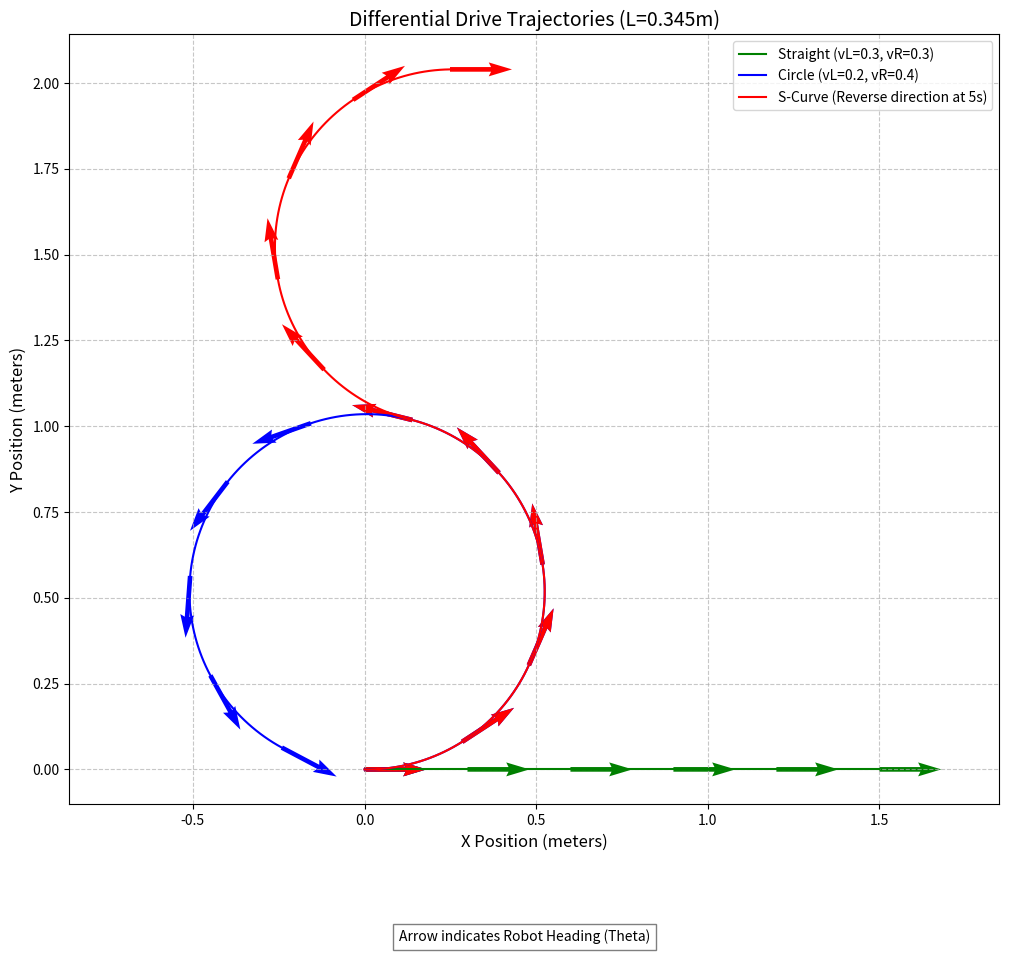

The script that saved this image:
import math
import matplotlib.pyplot as plt

# ========================================================
# 1. FK 엔진 클래스 (Section E의 핵심 로직 통합)
# ========================================================
class DifferentialDriveFK:
    """
    차동 구동 로봇의 정운동학 엔진.
    L=0.345m, r=0.0325m 스펙 준수.
    """
    def __init__(self, L=0.345):
        self.L = L
        self.reset()

    def reset(self):
        """로봇의 상태를 원점(0,0,0)으로 초기화"""
        self.x = 0.0
        self.y = 0.0
        self.theta = 0.0

    def step(self, v_L, v_R, dt):
        """한 스텝 진행 및 상태 반환"""
        v = (v_R + v_L) / 2.0
        w = (v_R - v_L) / self.L
        
        # 월드 좌표계 변환
        self.x += v * math.cos(self.theta) * dt
        self.y += v * math.sin(self.theta) * dt
        self.theta += w * dt
        
        # 각도 정규화 (-pi to pi)
        self.theta = math.atan2(math.sin(self.theta), math.cos(self.theta))
        return self.x, self.y, self.theta

# ========================================================
# 2. 시뮬레이션 시나리오 실행 함수
# ========================================================
def run_scenario(v_L_func, v_R_func, duration=10.0, dt=0.05):
    """
    주어진 속도 함수에 따라 시나리오를 실행하고 궤적 데이터를 반환합니다.
    """
    robot = DifferentialDriveFK()
    path_x, path_y, path_th = [0.0], [0.0], [0.0]
    
    steps = int(duration / dt)
    for i in range(steps):
        t = i * dt
        # 시간에 따른 속도 결정 (가변 속도 대응)
        v_L = v_L_func(t)
        v_R = v_R_func(t)
        
        x, y, th = robot.step(v_L, v_R, dt)
        path_x.append(x)
        path_y.append(y)
        path_th.append(th)
        
    return path_x, path_y, path_th

# ========================================================
# 3. 메인 시각화 로직
# ========================================================
def main():
    # --- 시나리오 1: 직진 (Straight) ---
    # v_L = 0.3, v_R = 0.3 (5초 주행)
    s1_x, s1_y, s1_th = run_scenario(lambda t: 0.3, lambda t: 0.3, duration=5.0)

    # --- 시나리오 2: 원형 주행 (Circle) ---
    # v_L = 0.2, v_R = 0.4 (10초 주행, L=0.345 대입 시 R=0.5175m)
    s2_x, s2_y, s2_th = run_scenario(lambda t: 0.2, lambda t: 0.4, duration=10.0)

    # --- 시나리오 3: S자 주행 (S-Curve) ---
    # 0~5초: 좌회전(v_L=0.2, v_R=0.4), 5~10초: 우회전(v_L=0.4, v_R=0.2)
    def s_curve_L(t): return 0.2 if t < 5.0 else 0.4
    def s_curve_R(t): return 0.4 if t < 5.0 else 0.2
    s3_x, s3_y, s3_th = run_scenario(s_curve_L, s_curve_R, duration=10.0)

    # --- 그래프 그리기 ---
    plt.figure(figsize=(12, 10))
    
    # 궤적 플롯
    plt.plot(s1_x, s1_y, 'g-', label='Straight (vL=0.3, vR=0.3)')
    plt.plot(s2_x, s2_y, 'b-', label='Circle (vL=0.2, vR=0.4)')
    plt.plot(s3_x, s3_y, 'r-', label='S-Curve (Reverse direction at 5s)')

    # 로봇 방향 표시 (Quiver plot)
    # 1초마다 화살표 하나씩 표시 (dt=0.05이므로 20스텝 간격)
    def draw_arrows(x, y, th, color):
        skip = 20
        plt.quiver(x[::skip], y[::skip], 
                   [math.cos(a) for a in th[::skip]], 
                   [math.sin(a) for a in th[::skip]], 
                   color=color, scale=15, width=0.005)

    draw_arrows(s1_x, s1_y, s1_th, 'green')
    draw_arrows(s2_x, s2_y, s2_th, 'blue')
    draw_arrows(s3_x, s3_y, s3_th, 'red')

    # 그래프 설정
    plt.axis('equal') # ⭐ 매우 중요: X축과 Y축의 비율을 1:1로 맞춤 (안 하면 원이 타원으로 보임)
    plt.grid(True, linestyle='--', alpha=0.7)
    plt.xlabel('X Position (meters)', fontsize=12)
    plt.ylabel('Y Position (meters)', fontsize=12)
    plt.title(f'Differential Drive Trajectories (L={0.345}m)', fontsize=14)
    plt.legend()
    
    # 텍스트 정보 추가
    plt.text(0.1, -0.5, "Arrow indicates Robot Heading (Theta)", fontsize=10, bbox=dict(facecolor='white', alpha=0.5))

    plt.show()

if __name__ == "__main__":
    main()